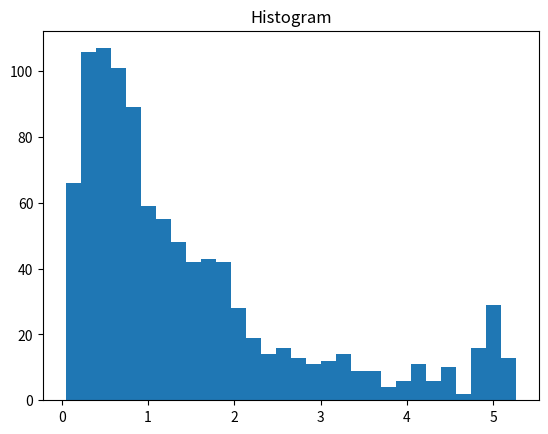
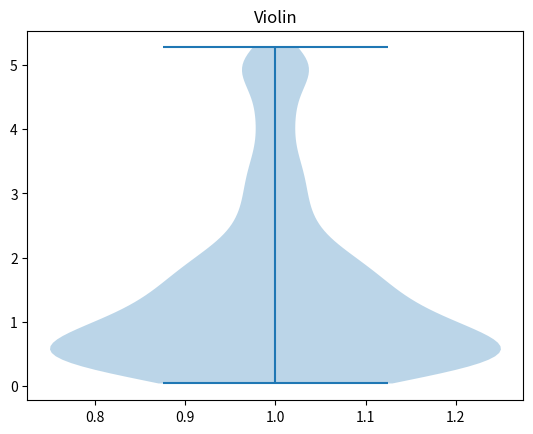
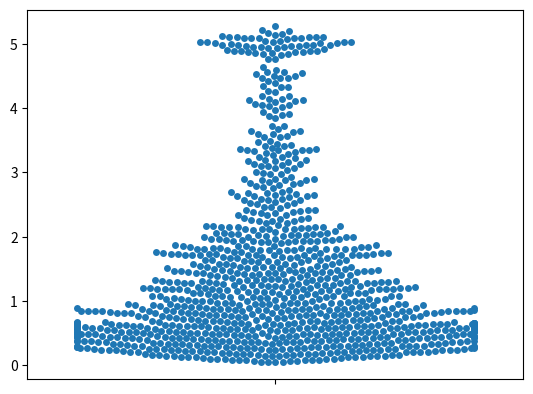

Here is the Python script that generated these plots, in order:
import matplotlib.pyplot as plt
import numpy as np
import scipy.stats as stats

## create the data
n = 1000
thresh = 5 # threshold for cropping data
data = np.exp( np.random.randn(n) )
data[data>thresh] = thresh + np.random.randn(sum(data>thresh))*.1
# show histogram
plt.hist(data,30)
plt.title('Histogram')
plt.show()

# show violin plot
plt.violinplot(data)
plt.title('Violin')
plt.show()

# another option: swarm plot
import seaborn as sns
sns.swarmplot(data,orient='v')
